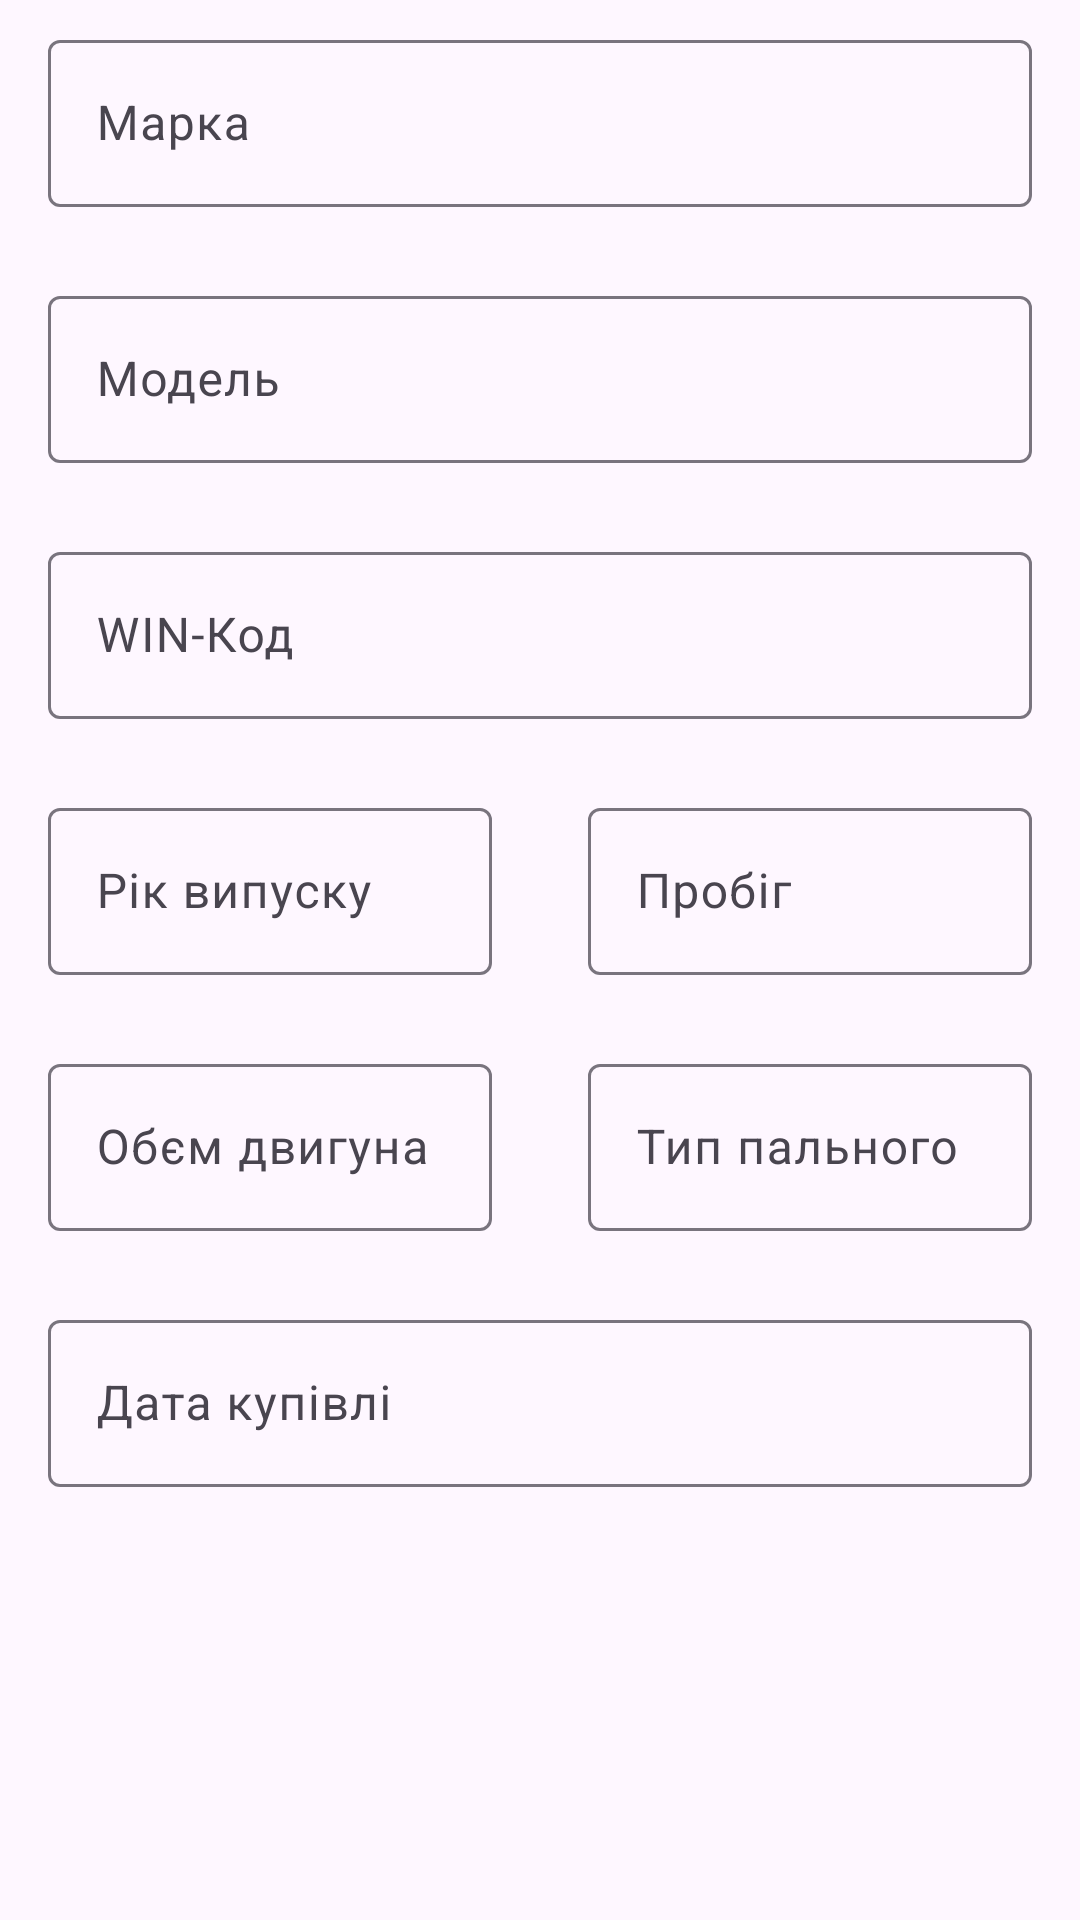

The Android layout XML behind this screen, and the referenced resources:
<!-- AndroidManifest.xml: application theme Theme.MCarStatistic -->
<!-- res/layout/fragment_setting.xml -->
<?xml version="1.0" encoding="utf-8"?>
<androidx.constraintlayout.widget.ConstraintLayout
    xmlns:android="http://schemas.android.com/apk/res/android"
    xmlns:app="http://schemas.android.com/apk/res-auto"
    xmlns:tools="http://schemas.android.com/tools"
    android:layout_width="match_parent"
    android:layout_height="match_parent"
    tools:context=".screens.tabs.setting.SettingFragment">

    

    <com.google.android.material.textfield.TextInputLayout
        android:layout_width="match_parent"
        android:layout_height="wrap_content"
        android:id="@+id/setting_brand_tl"
        android:layout_marginTop="8dp"
        android:layout_marginStart="16dp"
        android:layout_marginEnd="16dp"
        android:hint="Марка"
        app:errorEnabled="true"
        app:layout_constraintStart_toStartOf="parent"
        app:layout_constraintEnd_toEndOf="parent"
        app:layout_constraintTop_toTopOf="parent">
        <com.google.android.material.textfield.TextInputEditText
            android:id="@+id/setting_brand_et"
            android:layout_width="match_parent"
            android:layout_height="wrap_content"
            />
    </com.google.android.material.textfield.TextInputLayout>

    <com.google.android.material.textfield.TextInputLayout
        android:layout_width="match_parent"
        android:layout_height="wrap_content"
        android:id="@+id/setting_model_tl"
        android:layout_marginTop="4dp"
        android:layout_marginStart="16dp"
        android:layout_marginEnd="16dp"
        android:hint="Модель"
        app:errorEnabled="true"
        app:layout_constraintStart_toStartOf="parent"
        app:layout_constraintEnd_toEndOf="parent"
        app:layout_constraintTop_toBottomOf="@id/setting_brand_tl">
        <com.google.android.material.textfield.TextInputEditText
            android:id="@+id/setting_model_et"
            android:layout_width="match_parent"
            android:layout_height="wrap_content"
            />
    </com.google.android.material.textfield.TextInputLayout>

    <com.google.android.material.textfield.TextInputLayout
        android:layout_width="match_parent"
        android:layout_height="wrap_content"
        android:id="@+id/setting_win_tl"
        android:layout_marginTop="4dp"
        android:layout_marginStart="16dp"
        android:layout_marginEnd="16dp"
        android:hint="WIN-Код"
        app:errorEnabled="true"
        app:layout_constraintStart_toStartOf="parent"
        app:layout_constraintEnd_toEndOf="parent"
        app:layout_constraintTop_toBottomOf="@id/setting_model_tl">
        <com.google.android.material.textfield.TextInputEditText
            android:id="@+id/setting_win_et"
            android:layout_width="match_parent"
            android:layout_height="wrap_content"
            />
    </com.google.android.material.textfield.TextInputLayout>

    <com.google.android.material.textfield.TextInputLayout
        android:layout_width="0dp"
        android:layout_height="wrap_content"
        android:id="@+id/setting_year_tl"
        android:layout_marginTop="4dp"
        android:layout_marginStart="16dp"
        android:layout_marginEnd="16dp"
        android:hint="Рік випуску"
        app:errorEnabled="true"
        app:layout_constraintStart_toStartOf="parent"
        app:layout_constraintEnd_toStartOf="@id/setting_mileage_tl"
        app:layout_constraintTop_toBottomOf="@id/setting_win_tl">
        <com.google.android.material.textfield.TextInputEditText
            android:id="@+id/setting_year_et"
            android:layout_width="match_parent"
            android:layout_height="wrap_content"
            />
    </com.google.android.material.textfield.TextInputLayout>

    <com.google.android.material.textfield.TextInputLayout
        android:layout_width="0dp"
        android:layout_height="wrap_content"
        android:id="@+id/setting_mileage_tl"
        android:layout_marginTop="4dp"
        android:layout_marginStart="16dp"
        android:layout_marginEnd="16dp"
        android:hint="Пробіг"
        app:errorEnabled="true"
        app:layout_constraintStart_toEndOf="@id/setting_year_tl"
        app:layout_constraintEnd_toEndOf="parent"
        app:layout_constraintTop_toBottomOf="@id/setting_win_tl">
        <com.google.android.material.textfield.TextInputEditText
            android:id="@+id/setting_mileage_et"
            android:layout_width="match_parent"
            android:layout_height="wrap_content"
            />
    </com.google.android.material.textfield.TextInputLayout>

    <com.google.android.material.textfield.TextInputLayout
        android:layout_width="0dp"
        android:layout_height="wrap_content"
        android:id="@+id/setting_engine_volume_tl"
        android:layout_marginTop="4dp"
        android:layout_marginStart="16dp"
        android:layout_marginEnd="16dp"
        android:hint="Обєм двигуна"
        app:errorEnabled="true"
        app:layout_constraintStart_toStartOf="parent"
        app:layout_constraintEnd_toStartOf="@id/setting_fuel_type_tl"
        app:layout_constraintTop_toBottomOf="@id/setting_year_tl">
        <com.google.android.material.textfield.TextInputEditText
            android:id="@+id/setting_engine_volume_et"
            android:layout_width="match_parent"
            android:layout_height="wrap_content"
            />
    </com.google.android.material.textfield.TextInputLayout>

    <com.google.android.material.textfield.TextInputLayout
        android:layout_width="0dp"
        android:layout_height="wrap_content"
        android:id="@+id/setting_fuel_type_tl"
        android:layout_marginTop="4dp"
        android:layout_marginStart="16dp"
        android:layout_marginEnd="16dp"
        android:hint="Тип пального"
        app:errorEnabled="true"
        app:layout_constraintStart_toEndOf="@id/setting_engine_volume_tl"
        app:layout_constraintEnd_toEndOf="parent"
        app:layout_constraintTop_toBottomOf="@id/setting_year_tl">
        <com.google.android.material.textfield.TextInputEditText
            android:id="@+id/setting_fuel_type_et"
            android:layout_width="match_parent"
            android:layout_height="wrap_content"
            />
    </com.google.android.material.textfield.TextInputLayout>

    <com.google.android.material.textfield.TextInputLayout
        android:layout_width="match_parent"
        android:layout_height="wrap_content"
        android:id="@+id/setting_purchase_date_tl"
        android:layout_marginTop="4dp"
        android:layout_marginStart="16dp"
        android:layout_marginEnd="16dp"
        android:hint="Дата купівлі"
        app:errorEnabled="true"
        app:layout_constraintStart_toStartOf="parent"
        app:layout_constraintEnd_toEndOf="parent"
        app:layout_constraintTop_toBottomOf="@id/setting_engine_volume_tl">
        <com.google.android.material.textfield.TextInputEditText
            android:id="@+id/setting_purchase_date_et"
            android:layout_width="match_parent"
            android:layout_height="wrap_content"
            />
    </com.google.android.material.textfield.TextInputLayout>

</androidx.constraintlayout.widget.ConstraintLayout>
<!-- resources referenced by this layout -->
<resources>
  <style name="Theme.MCarStatistic" parent="Base.Theme.MCarStatistic" />
  <style name="Base.Theme.MCarStatistic" parent="Theme.Material3.DayNight.NoActionBar">
          
          
      </style>
</resources>
